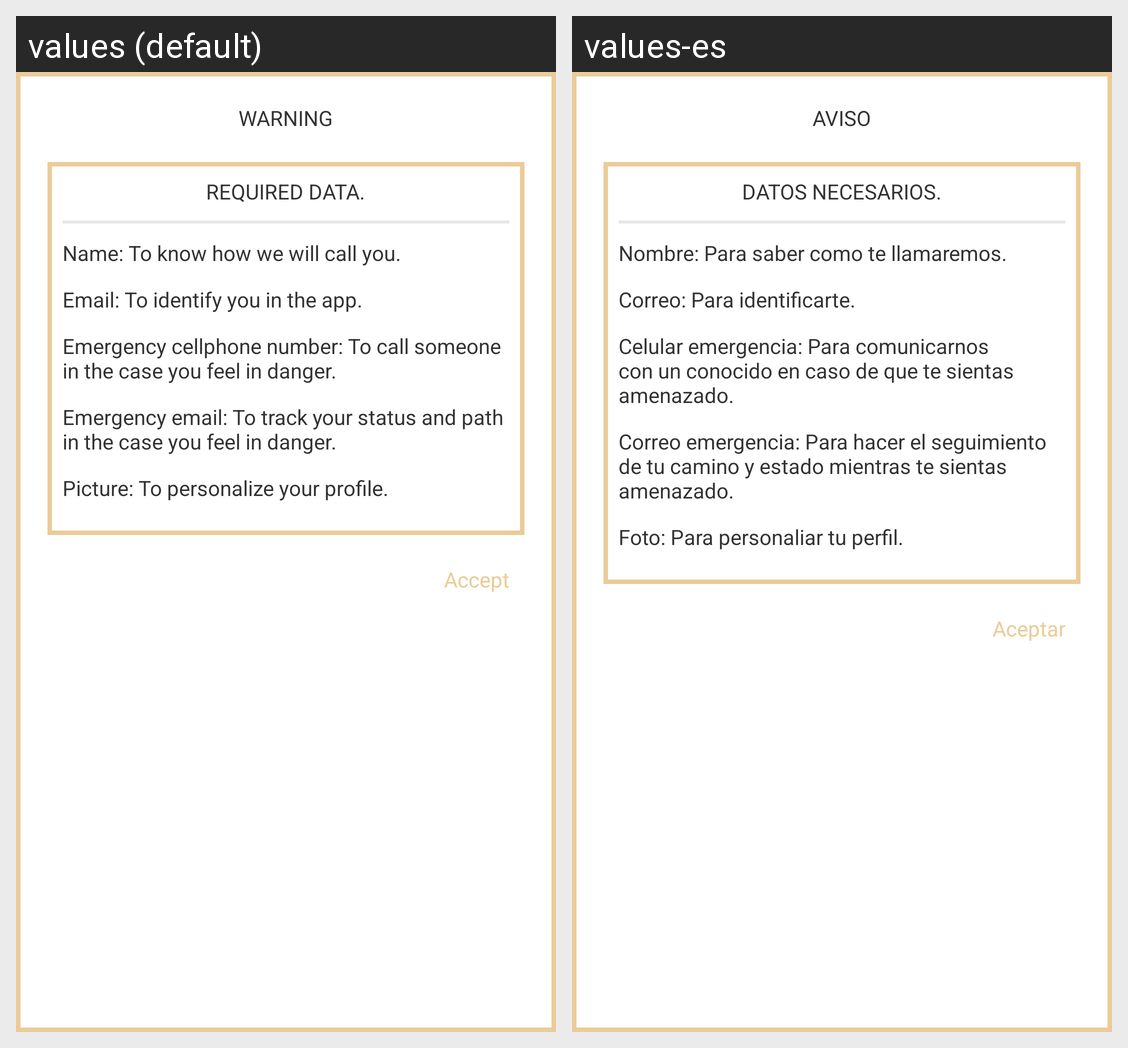

The same Android screen rendered under two of its app's locales, left to right. List the strings drawn on it with the default value and each locale's translation.
Android screen res/layout/dialogo_paraque.xml rendered under 2 locales, left to right: values (default), values-es. Device: Nexus 5 (rendered at 1080×1920; each locale shown at half size, 540×960, under a caption strip naming it); theme AppTheme.
Strings drawn on this screen, with the default value and each locale's value (text and hints the layout hard-codes, and strings that could not be matched under every locale, appear in the picture but are not listed):

paraque_titulo
  values: WARNING
  values-es: AVISO

paraque_subtitulo
  values: REQUIRED DATA.
  values-es: DATOS NECESARIOS.

paraque_nombre
  values: Name: To know how we will call you.
  values-es: Nombre: Para saber como te llamaremos.

paraque_correo
  values: Email: To identify you in the app.
  values-es: Correo: Para identificarte.

paraque_telemer
  values: Emergency cellphone number: To call someone in the case you feel in danger.
  values-es: Celular emergencia: Para comunicarnos con un conocido en caso de que te sientas amenazado.

paraque_correoemer
  values: Emergency email: To track your status and path in the case you feel in danger.
  values-es: Correo emergencia: Para hacer el seguimiento de tu camino y estado mientras te sientas amenazado.

paraque_foto
  values: Picture: To personalize your profile.
  values-es: Foto: Para personaliar tu perfil.

paraque_aceptar
  values: Accept
  values-es: Aceptar
